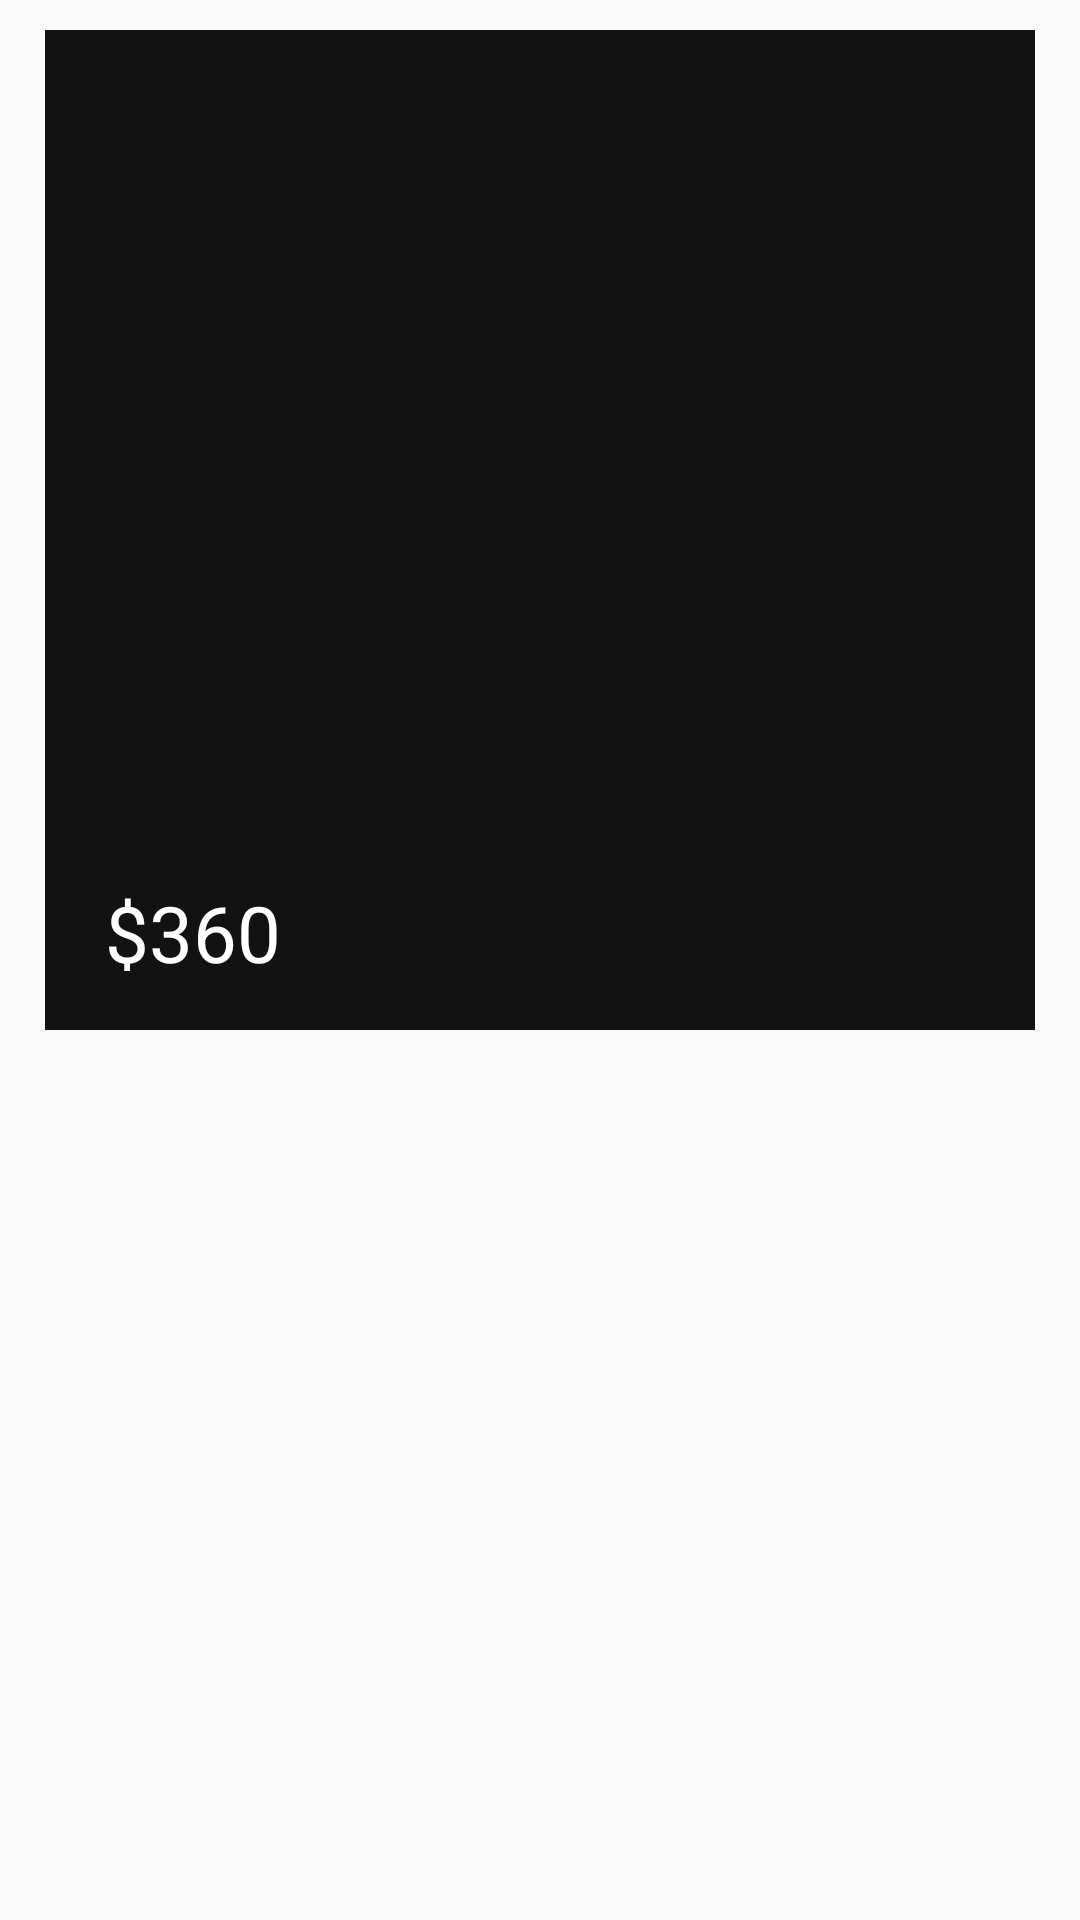

Write the Android layout XML for this screen, with the resource values it uses.
<!-- AndroidManifest.xml: application theme AppTheme -->
<!-- res/layout/product_detail.xml -->
<RelativeLayout xmlns:android="http://schemas.android.com/apk/res/android"
    android:layout_width="match_parent"
    android:layout_height="match_parent"
    android:paddingHorizontal="15dp">

    <LinearLayout
        android:layout_width="match_parent"
        android:layout_height="wrap_content"
        android:layout_marginTop="10dp"
        android:background="@color/blue_mid_night"
        android:clipToOutline="true"
        android:orientation="vertical">

        <ImageView
            android:id="@+id/productImageView"
            android:layout_width="match_parent"
            android:layout_height="200dp"
            android:layout_marginBottom="10dp"
            android:scaleType="centerCrop" />

        <LinearLayout
            android:layout_width="match_parent"
            android:layout_height="wrap_content"
            android:gravity="right|center_vertical"
            android:orientation="vertical"
            android:paddingHorizontal="20dp"
            android:paddingTop="10dp"
            android:paddingBottom="15dp">

            <TextView
                android:id="@+id/titleTextView"
                android:layout_width="match_parent"
                android:layout_height="wrap_content"
                android:textColor="@color/white"
                android:textSize="18sp"
                android:textStyle="bold" />

            <TextView
                android:id="@+id/descriptionTextView"
                android:layout_width="match_parent"
                android:layout_height="match_parent"
                android:layout_marginTop="10dp"
                android:ellipsize="end"
                android:maxLines="4"
                android:textColor="@color/white" />

            <TextView
                android:id="@+id/priceTextView"
                android:layout_width="match_parent"
                android:layout_height="wrap_content"
                android:layout_marginTop="10dp"
                android:text="$360"
                android:textColor="@color/white"
                android:textSize="26dp" />
        </LinearLayout>
    </LinearLayout>

</RelativeLayout>
<!-- resources referenced by this layout -->
<resources>
  <color name="blue_mid_night">#121212</color>
  <color name="white">#FFFFFF</color>
  <style name="AppTheme" parent="Theme.AppCompat.Light.NoActionBar" />
</resources>
